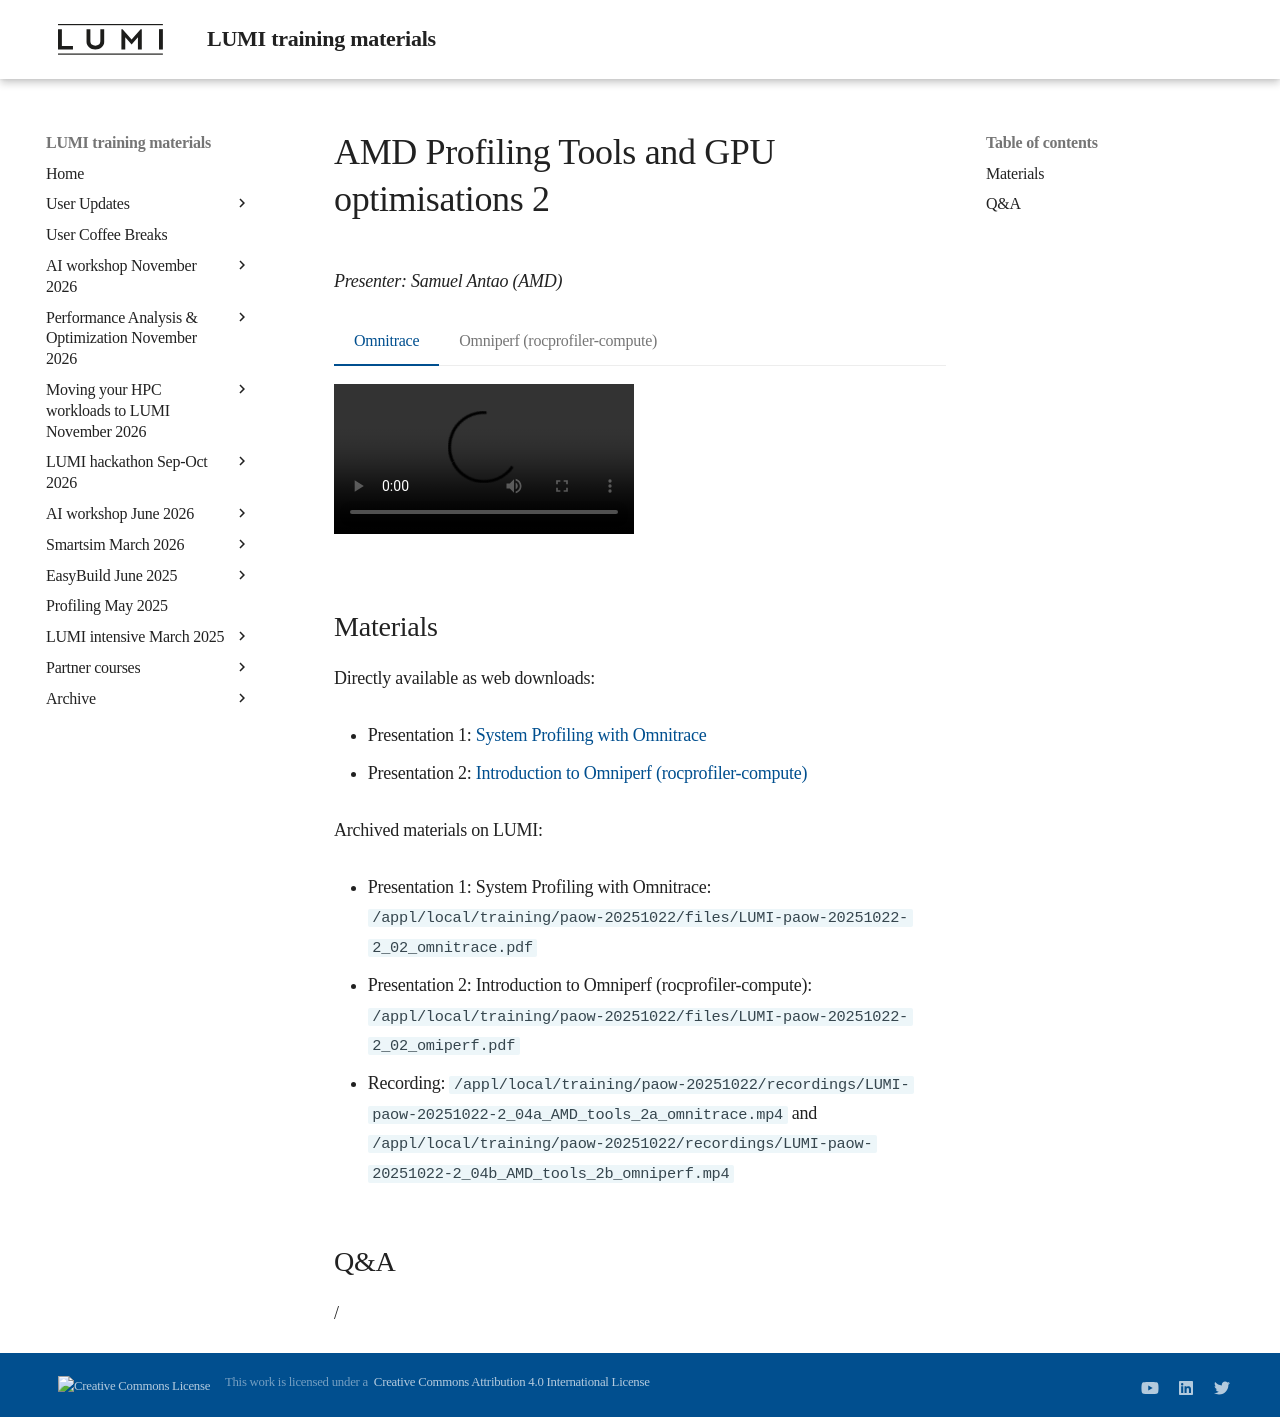

repository: Lumi-supercomputer/LUMI-training-materials · page: paow-20251022/M204_AMD_tools_2/index.html · generator: mkdocs

# AMD Profiling Tools and GPU optimisations 2

*Presenter: Samuel Antao (AMD)*

=== "Omnitrace"
    <video src="https://462000265.lumidata.eu/paow-20251022/recordings/LUMI-paow-20251022-2_04a_AMD_tools_2a_omnitrace.mp4" controls="controls"></video>

=== "Omniperf (rocprofiler-compute)"
    <video src="https://462000265.lumidata.eu/paow-20251022/recordings/LUMI-paow-20251022-2_04b_AMD_tools_2b_omniperf.mp4" controls="controls"></video>


## Materials

<!--
Course materials will be made available during and after the course
-->

Directly available as web downloads:

-   Presentation 1: [System Profiling with Omnitrace](https://462000265.lumidata.eu/paow-20251022/files/LUMI-paow-20251022-2_02_omnitrace.pdf)

-   Presentation 2: [Introduction to Omniperf (rocprofiler-compute)](https://462000265.lumidata.eu/paow-20251022/files/LUMI-paow-20251022-2_02_omiperf.pdf)

<!--
-   The last slides cover [exercises for this session](ME_2_02_AMD_tools_2.md#materials)
-->

<!--
Temporary location of materials (for the lifetime of the training project):

-   Presentation 1: System Profiling with Omnitrace: `'/project/project_465002175/Slides/AMD/session 03 - omnitrace.pdf'`

-   Presentation 2: Introduction to Omniperf (rocprofiler-compute): `'/project/project_465002175/Slides/AMD/session 04 - omniperf.pdf'`
-->

Archived materials on LUMI:

-   Presentation 1: System Profiling with Omnitrace: `/appl/local/training/paow-20251022/files/LUMI-paow-20251022-2_02_omnitrace.pdf`

-   Presentation 2: Introduction to Omniperf (rocprofiler-compute): `/appl/local/training/paow-20251022/files/LUMI-paow-20251022-2_02_omiperf.pdf`

-   Recording: `/appl/local/training/paow-20251022/recordings/LUMI-paow-20251022-2_04a_AMD_tools_2a_omnitrace.mp4` and `/appl/local/training/paow-20251022/recordings/LUMI-paow-20251022-2_04b_AMD_tools_2b_omniperf.mp4`


## Q&A

/
